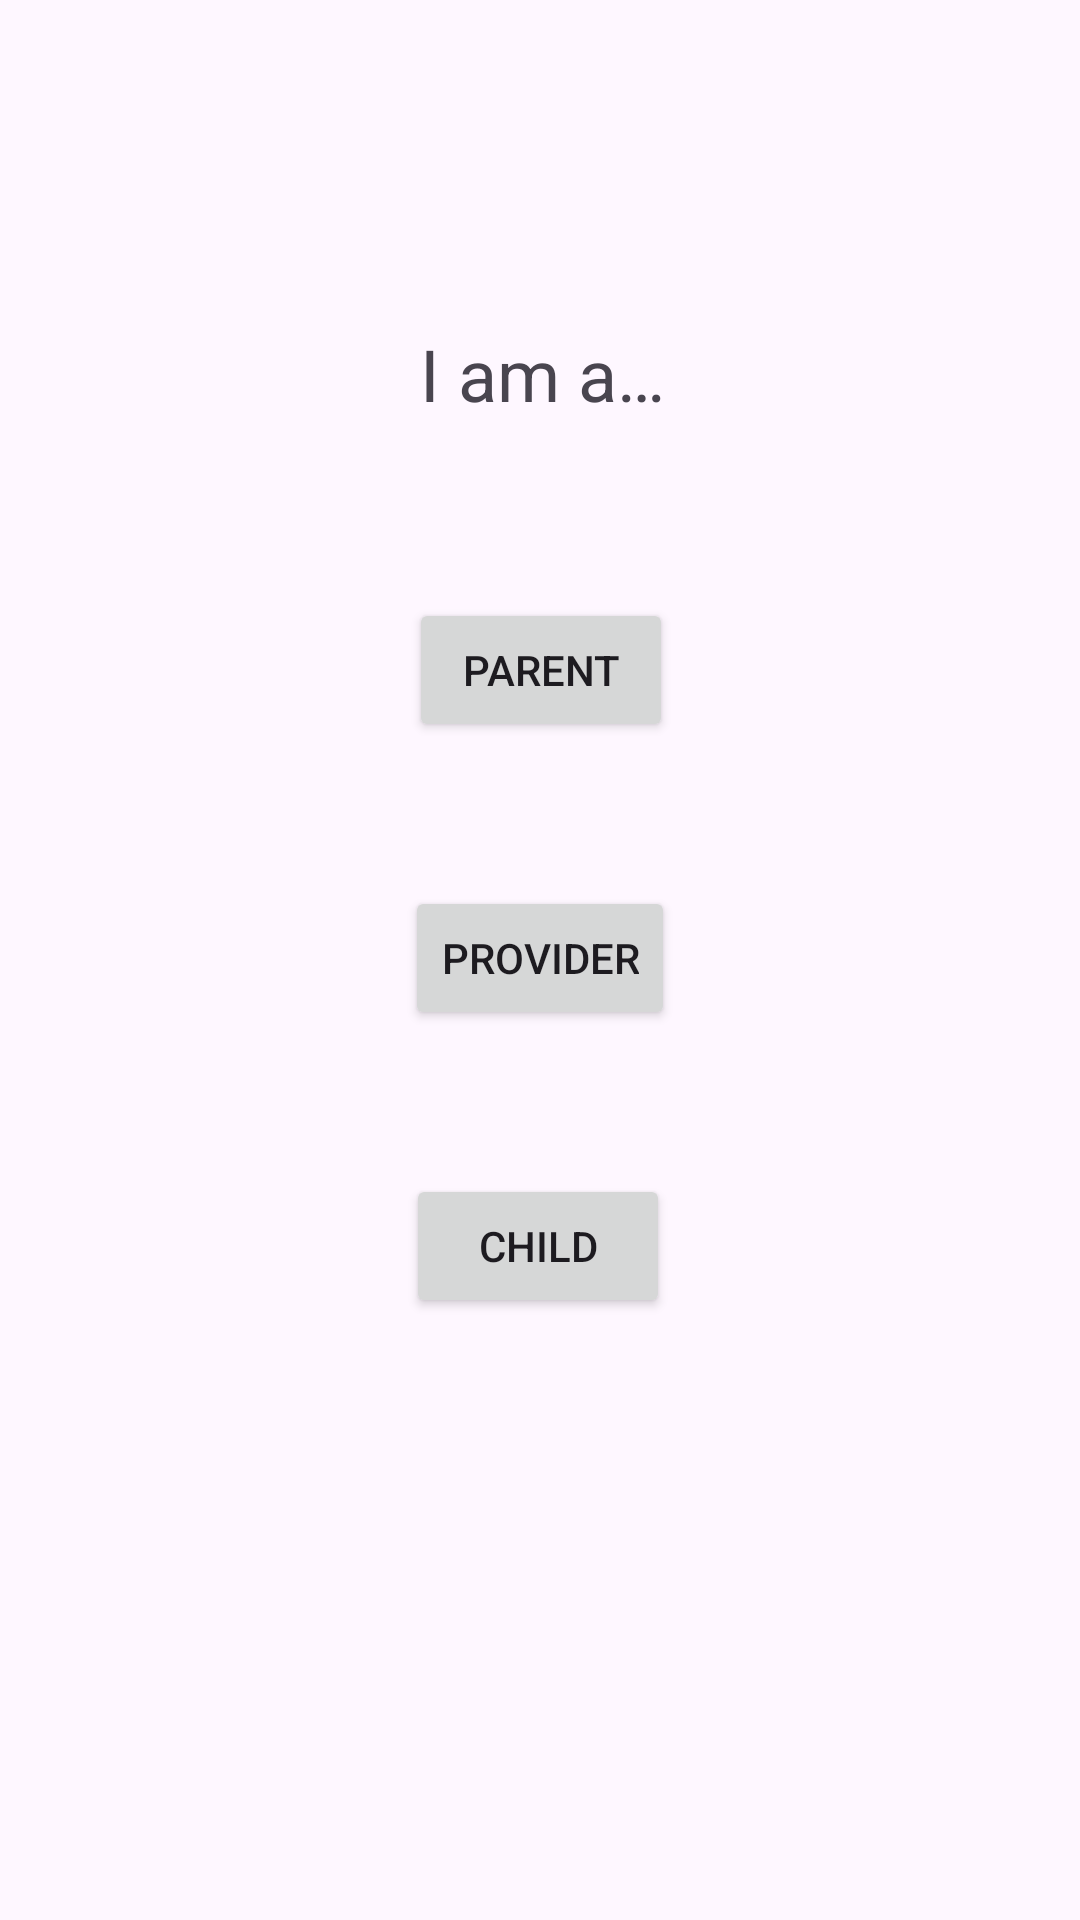

The Android layout XML behind this screen, and the referenced resources:
<!-- AndroidManifest.xml: application theme Theme.SmartAir -->
<!-- res/layout/activity_role_selection.xml -->
<?xml version="1.0" encoding="utf-8"?>
<androidx.constraintlayout.widget.ConstraintLayout xmlns:android="http://schemas.android.com/apk/res/android"
    xmlns:app="http://schemas.android.com/apk/res-auto"
    xmlns:tools="http://schemas.android.com/tools"
    android:layout_width="match_parent"
    android:layout_height="match_parent"
    tools:context="com.SmartAir.onboarding.view.RoleSelectionActivity">

    <TextView
        android:id="@+id/role_selection_prompt"
        android:layout_width="wrap_content"
        android:layout_height="wrap_content"
        android:text="@string/role_selection_prompt"
        android:textSize="24sp"
        app:layout_constraintBottom_toTopOf="@+id/parent_button"
        app:layout_constraintEnd_toEndOf="parent"
        app:layout_constraintHorizontal_bias="0.503"
        app:layout_constraintStart_toStartOf="parent"
        app:layout_constraintTop_toTopOf="parent"
        app:layout_constraintVertical_bias="0.649" />

    <Button
        android:id="@+id/parent_button"
        android:layout_width="wrap_content"
        android:layout_height="wrap_content"
        android:layout_marginBottom="48dp"
        android:text="@string/parent"
        app:layout_constraintBottom_toTopOf="@+id/provider_button"
        app:layout_constraintEnd_toEndOf="parent"
        app:layout_constraintHorizontal_bias="0.501"
        app:layout_constraintStart_toStartOf="parent" />

    <Button
        android:id="@+id/provider_button"
        android:layout_width="wrap_content"
        android:layout_height="wrap_content"
        android:text="@string/provider"
        app:layout_constraintBottom_toBottomOf="parent"
        app:layout_constraintEnd_toEndOf="parent"
        app:layout_constraintStart_toStartOf="parent"
        app:layout_constraintTop_toTopOf="parent"
        app:layout_constraintVertical_bias="0.499" />

    <Button
        android:id="@+id/child_button"
        android:layout_width="wrap_content"
        android:layout_height="wrap_content"
        android:layout_marginTop="48dp"
        android:text="@string/child"
        app:layout_constraintEnd_toEndOf="parent"
        app:layout_constraintHorizontal_bias="0.498"
        app:layout_constraintStart_toStartOf="parent"
        app:layout_constraintTop_toBottomOf="@+id/provider_button" />

</androidx.constraintlayout.widget.ConstraintLayout>
<!-- resources referenced by this layout -->
<resources>
  <string name="child">Child</string>
  <string name="parent">Parent</string>
  <string name="provider">Provider</string>
  <string name="role_selection_prompt">I am a…</string>
  <style name="Theme.SmartAir" parent="Base.Theme.SmartAir" />
  <style name="Base.Theme.SmartAir" parent="Theme.Material3.DayNight.NoActionBar">
          
          <item name="colorPrimary">@color/primary</item>
          <item name="colorSecondary">@color/secondary</item>
      </style>
  <color name="primary">#0cc0df</color>
  <color name="secondary">#ff751f</color>
</resources>
